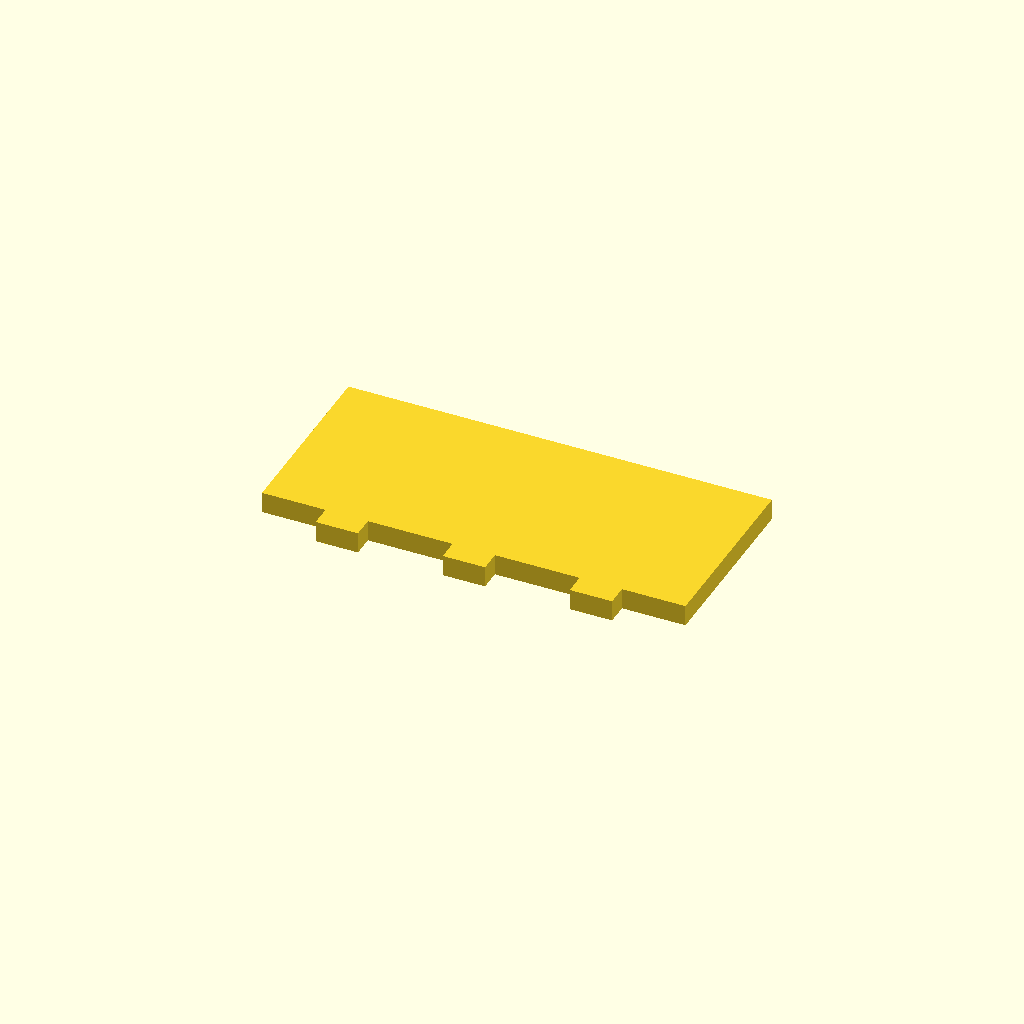
Cell 1: rendered with the file's own defaults.
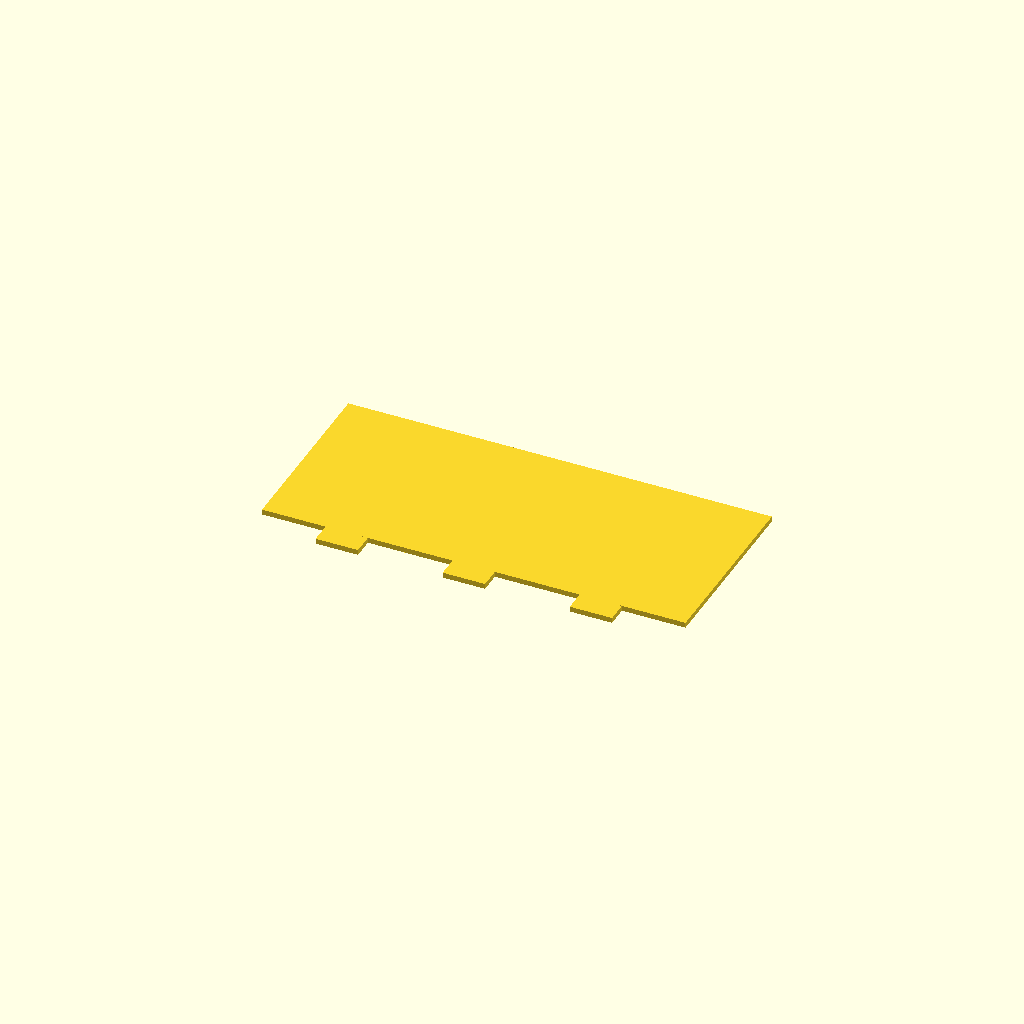
Cell 2: the same model with make_3d = false.
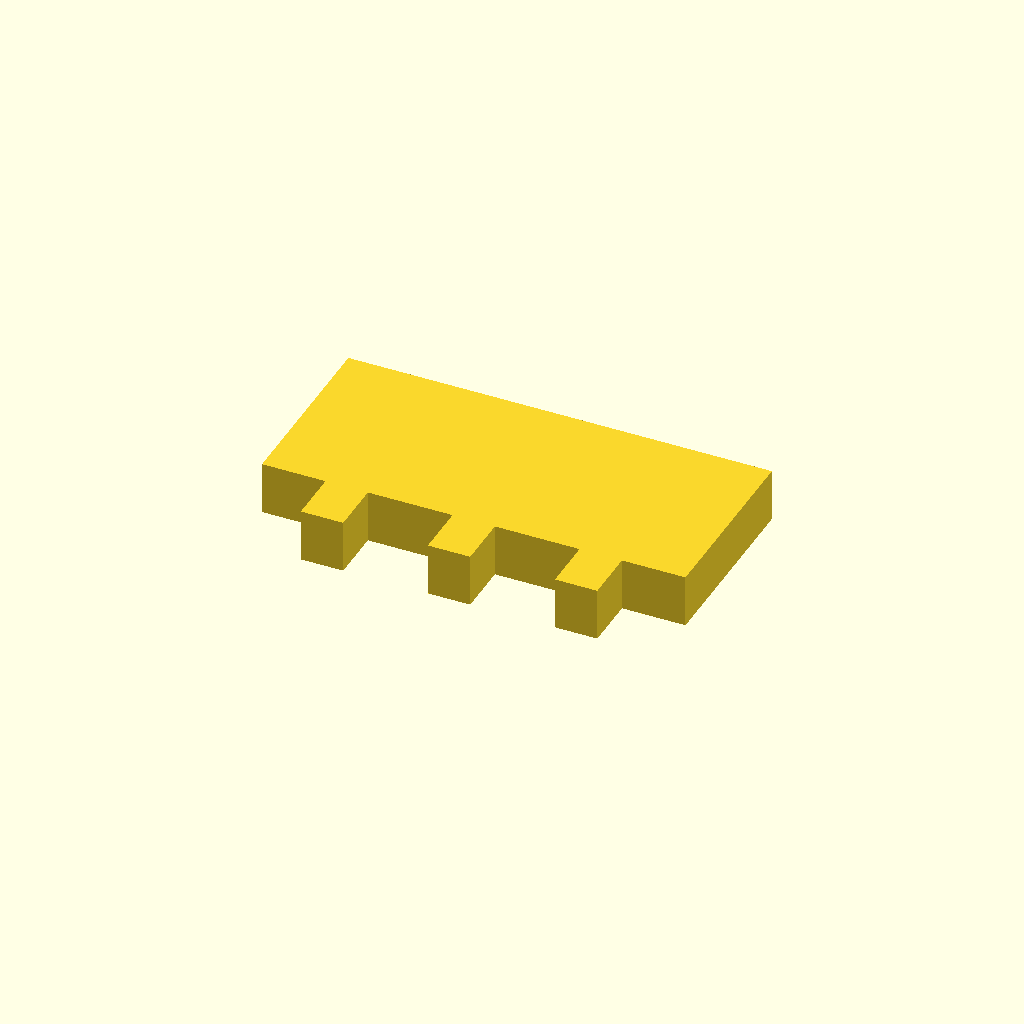
Cell 3 — material_thickness set to 10, the other parameters unchanged.
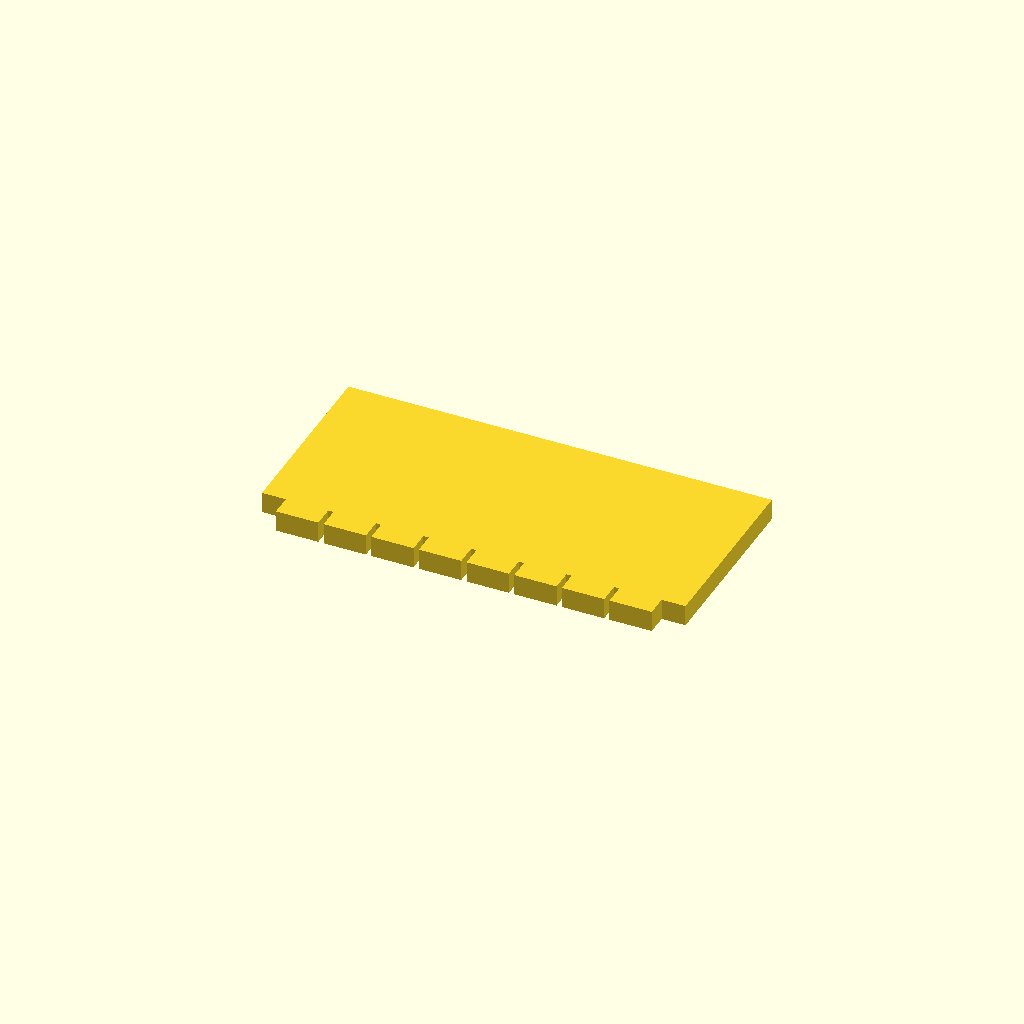
Cell 4 — example_tab_count set to 8, the other parameters unchanged.
One fixed orthographic camera (rotation 55°, 0°, 25°; colour scheme Cornfield) for every cell.
Source of the model, cutter_lib/joints/cj_hidden_tabs.scad:
use <../materials/cm_manufacturing.scad>

/* [Output] */
make_3d = true; // [false:true]

/* [Material] */
material_thickness = 4; // [1:0.1:10]
fit_clearance = 0.15;   // [0:0.05:1]
kerf = 0.15;            // [0:0.01:1]

/* [Example] */
example_size = [80, 35];
example_tab_count = 3; // [1:1:8]

/* [Hidden] */

if (make_3d)
    linear_extrude(height=material_thickness)
        cj_hidden_tabbed_panel_2d(
            size=example_size,
            tab_depth=material_thickness,
            count=example_tab_count,
            fit_clearance=fit_clearance,
            kerf=kerf);
else
    cj_hidden_tabbed_panel_2d(
        size=example_size,
        tab_depth=material_thickness,
        count=example_tab_count,
        fit_clearance=fit_clearance,
        kerf=kerf);

// Positions `count` equally spaced features along an edge. Children must be
// 2D geometry centred on their local X origin and extending in +Y.
module cj_edge_pattern(edge_length, count=3, edge_margin=4)
{
    assert(edge_length > 0, "cj_edge_pattern: edge_length must be positive");
    assert(count >= 1 && floor(count) == count,
           "cj_edge_pattern: count must be a positive integer");
    assert(edge_margin >= 0 && 2*edge_margin < edge_length,
           "cj_edge_pattern: edge margins consume the edge");

    pitch = (edge_length - 2*edge_margin) / count;
    assert(pitch > 0, "cj_edge_pattern: feature pitch must be positive");

    for (i = [0:count-1])
        translate([edge_margin + pitch*(i + 0.5), 0])
            children();
}

// Male tabs for a hidden internal edge. `feature_width` is the nominal width
// along the edge, while `tab_depth` is normally the material thickness.
module cj_hidden_tabs_2d(edge_length, tab_depth, feature_width,
                         count=3, edge_margin=4,
                         fit_clearance=0, kerf=0)
{
    drawn_width = tab_width(feature_width, fit_clearance, kerf);
    pitch = (edge_length - 2*edge_margin) / count;

    assert(tab_depth > 0, "cj_hidden_tabs_2d: tab_depth must be positive");
    assert(drawn_width < pitch,
           "cj_hidden_tabs_2d: tabs overlap; reduce width/count or margins");

    cj_edge_pattern(edge_length, count, edge_margin)
        translate([-drawn_width/2, 0])
            square([drawn_width, tab_depth]);
}

// Matching internal slots. Use in a difference() operation.
module cj_hidden_slots_2d(edge_length, material_thickness, feature_width,
                          count=3, edge_margin=4,
                          fit_clearance=0, kerf=0)
{
    drawn_length = slot_width(feature_width, fit_clearance, kerf);
    drawn_depth = slot_width(material_thickness, fit_clearance, kerf);
    pitch = (edge_length - 2*edge_margin) / count;

    assert(drawn_length < pitch,
           "cj_hidden_slots_2d: slots overlap; reduce width/count or margins");

    cj_edge_pattern(edge_length, count, edge_margin)
        translate([-drawn_length/2, -drawn_depth/2])
            square([drawn_length, drawn_depth]);
}

// Matching slots that open directly onto a panel edge. Children extend in
// +Y from that edge, like `cj_hidden_tabs_2d`. Only the closed inner end needs
// depth compensation; the open end is supplied by the panel perimeter cut.
module cj_hidden_edge_notches_2d(
    edge_length, material_thickness, feature_width,
    count=3, edge_margin=4,
    fit_clearance=0, kerf=0)
{
    drawn_length = slot_width(
        feature_width, fit_clearance, kerf);
    drawn_depth =
        material_thickness+fit_clearance-
        cut_compensation(kerf);
    pitch = (edge_length-2*edge_margin)/count;

    assert(drawn_depth > 0,
           "cj_hidden_edge_notches_2d: kerf consumes notch depth");
    assert(drawn_length < pitch,
           "cj_hidden_edge_notches_2d: notches overlap; reduce width/count or margins");

    cj_edge_pattern(edge_length, count, edge_margin)
        translate([-drawn_length/2, 0])
            square([drawn_length, drawn_depth]);
}

// Adds tabs to one edge of a rectangular panel. The edge may be "bottom",
// "top", "left", or "right". Tabs point away from the panel.
module cj_hidden_tabbed_panel_2d(size, edge="bottom",
                                 tab_depth=4, feature_width=8,
                                 count=3, edge_margin=4,
                                 fit_clearance=0, kerf=0)
{
    assert(size[0] > 0 && size[1] > 0,
           "cj_hidden_tabbed_panel_2d: panel size must be positive");
    assert(edge == "bottom" || edge == "top" ||
           edge == "left" || edge == "right",
           "cj_hidden_tabbed_panel_2d: unsupported edge");

    union() {
        square(size);

        if (edge == "bottom")
            mirror([0,1])
                cj_hidden_tabs_2d(size[0], tab_depth, feature_width,
                                  count, edge_margin, fit_clearance, kerf);
        else if (edge == "top")
            translate([0, size[1]])
                cj_hidden_tabs_2d(size[0], tab_depth, feature_width,
                                  count, edge_margin, fit_clearance, kerf);
        else if (edge == "left")
            rotate([0,0,90])
                cj_hidden_tabs_2d(size[1], tab_depth, feature_width,
                                  count, edge_margin, fit_clearance, kerf);
        else
            translate([size[0], 0])
                rotate([0,0,90])
                    mirror([0,1])
                        cj_hidden_tabs_2d(size[1], tab_depth, feature_width,
                                          count, edge_margin,
                                          fit_clearance, kerf);
    }
}
Parameter table extracted from the source (name, type, default, range or options):
make_3d: bool, default true
material_thickness: number, default 4, range 1 to 10, step 0.1
fit_clearance: number, default 0.15, range 0 to 1, step 0.05
kerf: number, default 0.15, range 0 to 1, step 0.01
example_size: vector, default [80, 35]
example_tab_count: number, default 3, range 1 to 8, step 1
